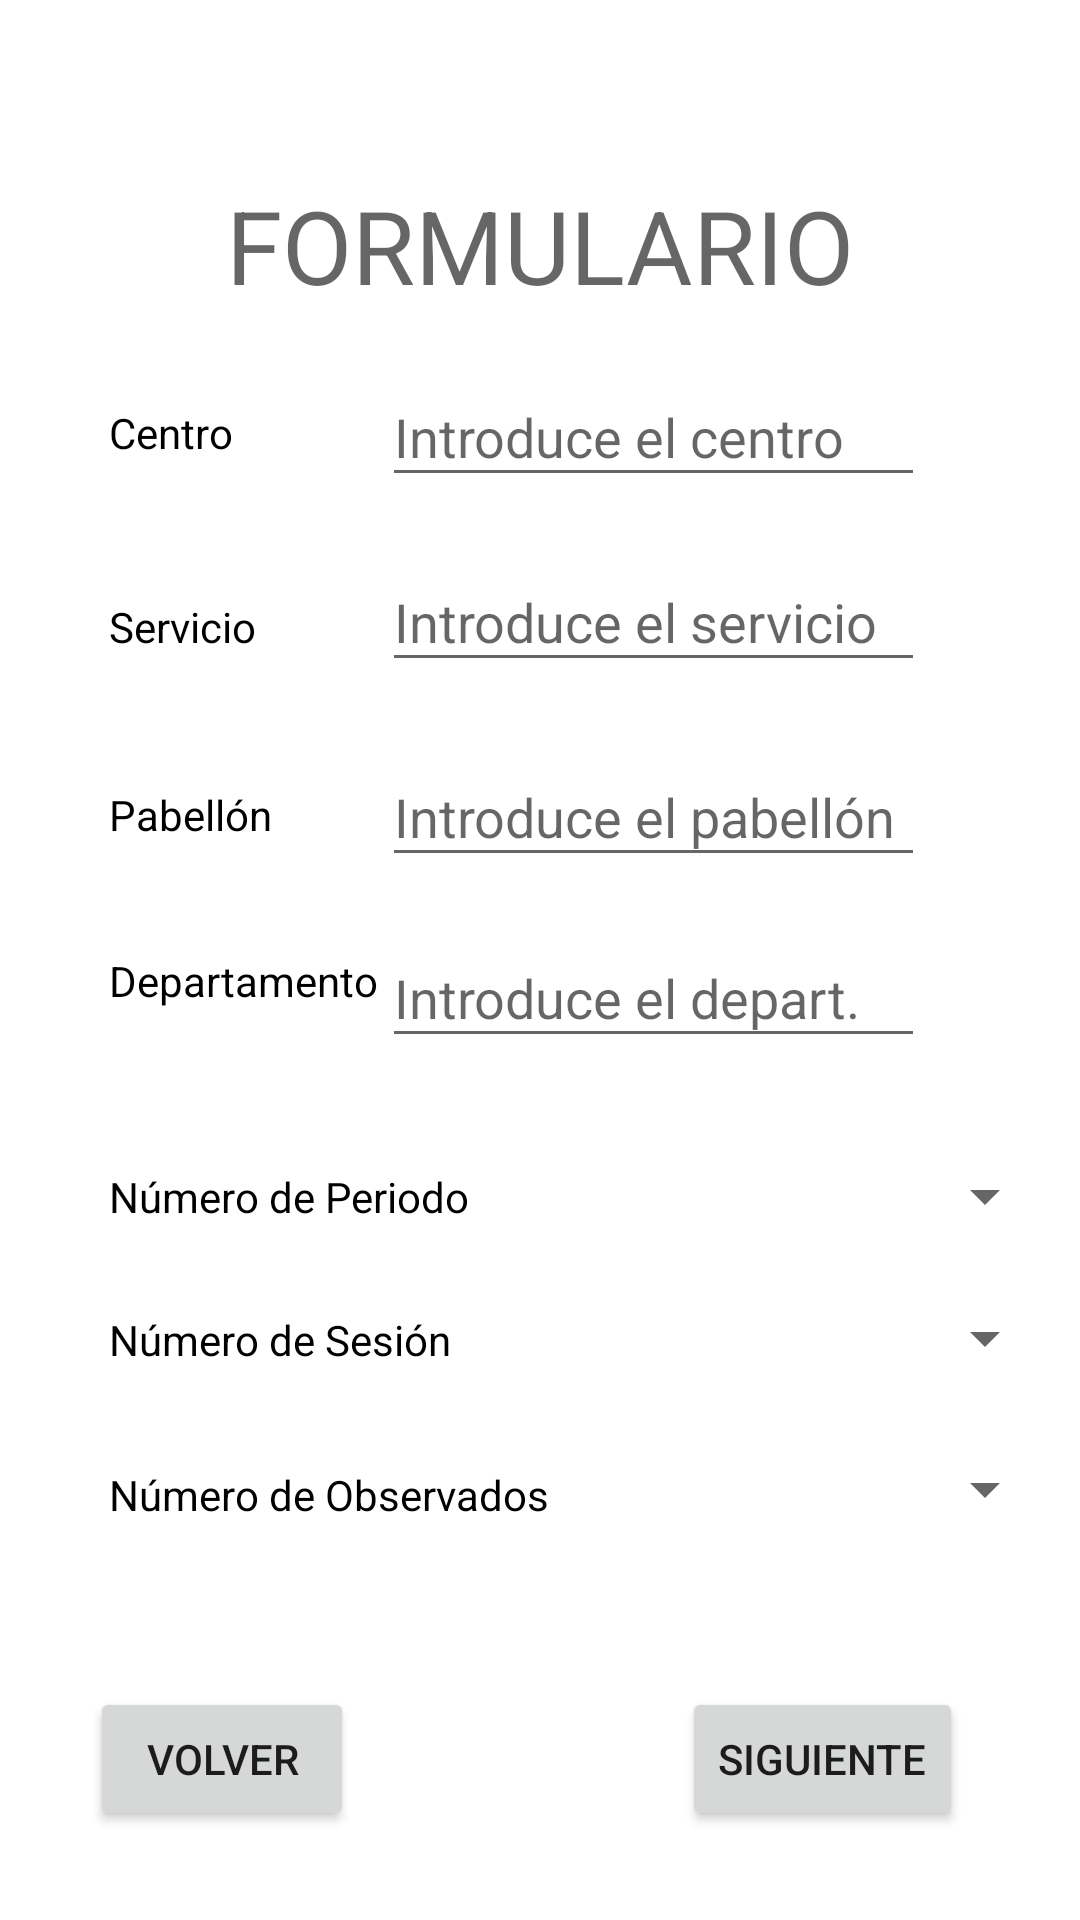

Android layout source for this screen:
<!-- AndroidManifest.xml: application theme Theme.LavadoManos -->
<!-- res/layout/activity_formulario.xml -->
<?xml version="1.0" encoding="utf-8"?>
<androidx.constraintlayout.widget.ConstraintLayout xmlns:android="http://schemas.android.com/apk/res/android"
    xmlns:app="http://schemas.android.com/apk/res-auto"
    xmlns:tools="http://schemas.android.com/tools"
    android:layout_width="match_parent"
    android:layout_height="match_parent"
    tools:context=".Formulario">

    <Button
        android:id="@+id/botonSigForm"
        android:layout_width="wrap_content"
        android:layout_height="wrap_content"
        android:text="Siguiente"
        app:layout_constraintBottom_toBottomOf="parent"
        app:layout_constraintEnd_toEndOf="parent"
        app:layout_constraintHorizontal_bias="0.853"
        app:layout_constraintStart_toStartOf="parent"
        app:layout_constraintTop_toTopOf="parent"
        app:layout_constraintVertical_bias="0.95" />

    <Spinner
        android:id="@+id/spObservados"
        android:layout_width="183dp"
        android:layout_height="26dp"
        app:layout_constraintBottom_toBottomOf="parent"
        app:layout_constraintEnd_toEndOf="parent"
        app:layout_constraintHorizontal_bias="0.956"
        app:layout_constraintStart_toStartOf="parent"
        app:layout_constraintTop_toTopOf="parent"
        app:layout_constraintVertical_bias="0.787" />

    <TextView
        android:id="@+id/tObservadores"
        android:layout_width="wrap_content"
        android:layout_height="wrap_content"
        android:text="Número de Observados"
        android:textColor="#000000"
        app:layout_constraintBottom_toBottomOf="@+id/spObservados"
        app:layout_constraintEnd_toEndOf="parent"
        app:layout_constraintHorizontal_bias="0.171"
        app:layout_constraintStart_toStartOf="parent"
        app:layout_constraintTop_toTopOf="@+id/spObservados"
        app:layout_constraintVertical_bias="0.779" />

    <TextView
        android:id="@+id/tSesion"
        android:layout_width="wrap_content"
        android:layout_height="wrap_content"
        android:text="Número de Sesión"
        android:textColor="#000000"
        app:layout_constraintBottom_toBottomOf="@+id/spSesion"
        app:layout_constraintStart_toStartOf="@+id/tObservadores"
        app:layout_constraintTop_toTopOf="@+id/spSesion"
        app:layout_constraintVertical_bias="0.707" />

    <EditText
        android:id="@+id/rServicio"
        android:layout_width="181dp"
        android:layout_height="43dp"
        android:ems="10"
        android:inputType="textPersonName"
        app:layout_constraintBottom_toBottomOf="@+id/tServicio"
        app:layout_constraintStart_toStartOf="@+id/rCentro"
        app:layout_constraintTop_toTopOf="@+id/tServicio"
        app:layout_constraintVertical_bias="0.625"
        android:hint="Introduce el servicio"/>

    <EditText
        android:id="@+id/rPabellon"
        android:layout_width="181dp"
        android:layout_height="43dp"
        android:ems="10"
        android:inputType="textPersonName"
        app:layout_constraintBottom_toBottomOf="@+id/tPabellon"
        app:layout_constraintStart_toStartOf="@+id/rServicio"
        app:layout_constraintTop_toTopOf="@+id/tPabellon"
        app:layout_constraintVertical_bias="0.541"
        android:hint="Introduce el pabellón"/>

    <EditText
        android:id="@+id/rDepartamento"
        android:layout_width="181dp"
        android:layout_height="43dp"
        android:ems="10"
        android:inputType="textPersonName"
        app:layout_constraintBottom_toBottomOf="@+id/tDepartamento"
        app:layout_constraintStart_toStartOf="@+id/rPabellon"
        app:layout_constraintTop_toTopOf="@+id/tDepartamento"
        app:layout_constraintVertical_bias="0.333"
        android:hint="Introduce el depart."/>

    <TextView
        android:id="@+id/tDepartamento"
        android:layout_width="wrap_content"
        android:layout_height="wrap_content"
        android:text="Departamento"
        android:textColor="#000000"
        app:layout_constraintBottom_toBottomOf="parent"
        app:layout_constraintStart_toStartOf="@+id/tPeriodo"
        app:layout_constraintTop_toTopOf="parent"
        app:layout_constraintVertical_bias="0.511" />

    <TextView
        android:id="@+id/tPabellon"
        android:layout_width="wrap_content"
        android:layout_height="wrap_content"
        android:text="Pabellón"
        android:textColor="#000000"
        app:layout_constraintBottom_toBottomOf="parent"
        app:layout_constraintStart_toStartOf="@+id/tDepartamento"
        app:layout_constraintTop_toTopOf="parent"
        app:layout_constraintVertical_bias="0.422" />

    <TextView
        android:id="@+id/tServicio"
        android:layout_width="wrap_content"
        android:layout_height="wrap_content"
        android:text="Servicio"
        android:textColor="#000000"
        app:layout_constraintBottom_toBottomOf="parent"
        app:layout_constraintStart_toStartOf="@+id/tPabellon"
        app:layout_constraintTop_toTopOf="parent"
        app:layout_constraintVertical_bias="0.321" />

    <TextView
        android:id="@+id/textView"
        android:layout_width="wrap_content"
        android:layout_height="wrap_content"
        android:text="FORMULARIO"
        android:textAppearance="@style/TextAppearance.AppCompat.Display1"
        app:layout_constraintBottom_toBottomOf="parent"
        app:layout_constraintEnd_toEndOf="parent"
        app:layout_constraintStart_toStartOf="parent"
        app:layout_constraintTop_toTopOf="parent"
        app:layout_constraintVertical_bias="0.099" />

    <Button
        android:id="@+id/botonVolverForm"
        android:layout_width="wrap_content"
        android:layout_height="wrap_content"
        android:text="Volver"
        app:layout_constraintBottom_toBottomOf="parent"
        app:layout_constraintEnd_toEndOf="parent"
        app:layout_constraintHorizontal_bias="0.11"
        app:layout_constraintStart_toStartOf="parent"
        app:layout_constraintTop_toTopOf="parent"
        app:layout_constraintVertical_bias="0.95" />

    <TextView
        android:id="@+id/tCentro"
        android:layout_width="wrap_content"
        android:layout_height="wrap_content"
        android:text="Centro"
        android:textColor="#000000"
        app:layout_constraintBottom_toBottomOf="parent"
        app:layout_constraintStart_toStartOf="@+id/tServicio"
        app:layout_constraintTop_toTopOf="parent"
        app:layout_constraintVertical_bias="0.217" />

    <EditText
        android:id="@+id/rCentro"
        android:layout_width="181dp"
        android:layout_height="43dp"
        android:ems="10"
        android:inputType="textPersonName"
        app:layout_constraintBottom_toBottomOf="@+id/tCentro"
        app:layout_constraintEnd_toEndOf="parent"
        app:layout_constraintHorizontal_bias="0.712"
        app:layout_constraintStart_toStartOf="parent"
        app:layout_constraintTop_toTopOf="@+id/tCentro"
        android:hint="Introduce el centro"/>

    <TextView
        android:id="@+id/tPeriodo"
        android:layout_width="wrap_content"
        android:layout_height="wrap_content"
        android:text="Número de Periodo"
        android:textColor="#000000"
        app:layout_constraintBottom_toBottomOf="parent"
        app:layout_constraintStart_toStartOf="@+id/tSesion"
        app:layout_constraintTop_toTopOf="parent"
        app:layout_constraintVertical_bias="0.627" />

    <Spinner
        android:id="@+id/spPeriodo"
        android:layout_width="223dp"
        android:layout_height="23dp"
        app:layout_constraintBottom_toBottomOf="@+id/tPeriodo"
        app:layout_constraintEnd_toEndOf="@+id/spSesion"
        app:layout_constraintTop_toTopOf="@+id/tPeriodo"
        app:layout_constraintVertical_bias="0.629" />

    <Spinner
        android:id="@+id/spSesion"
        android:layout_width="223dp"
        android:layout_height="23dp"
        app:layout_constraintBottom_toBottomOf="parent"
        app:layout_constraintEnd_toEndOf="@+id/spObservados"
        app:layout_constraintTop_toTopOf="parent"
        app:layout_constraintVertical_bias="0.704" />

</androidx.constraintlayout.widget.ConstraintLayout>
<!-- resources referenced by this layout -->
<resources>
  <style name="Theme.LavadoManos" parent="Theme.MaterialComponents.DayNight.NoActionBar">
          
          <item name="colorPrimary">@color/purple_500</item>
          <item name="colorPrimaryVariant">@color/purple_700</item>
          <item name="colorOnPrimary">@color/white</item>
          
          <item name="colorSecondary">@color/teal_200</item>
          <item name="colorSecondaryVariant">@color/teal_700</item>
          <item name="colorOnSecondary">@color/black</item>
          
          <item name="android:statusBarColor" tools:targetApi="l">?attr/colorPrimaryVariant</item>
          
      </style>
  <color name="purple_500">#FF6200EE</color>
  <color name="purple_700">#FF3700B3</color>
  <color name="white">#FFFFFFFF</color>
  <color name="teal_200">#FF03DAC5</color>
  <color name="teal_700">#FF018786</color>
  <color name="black">#FF000000</color>
</resources>
